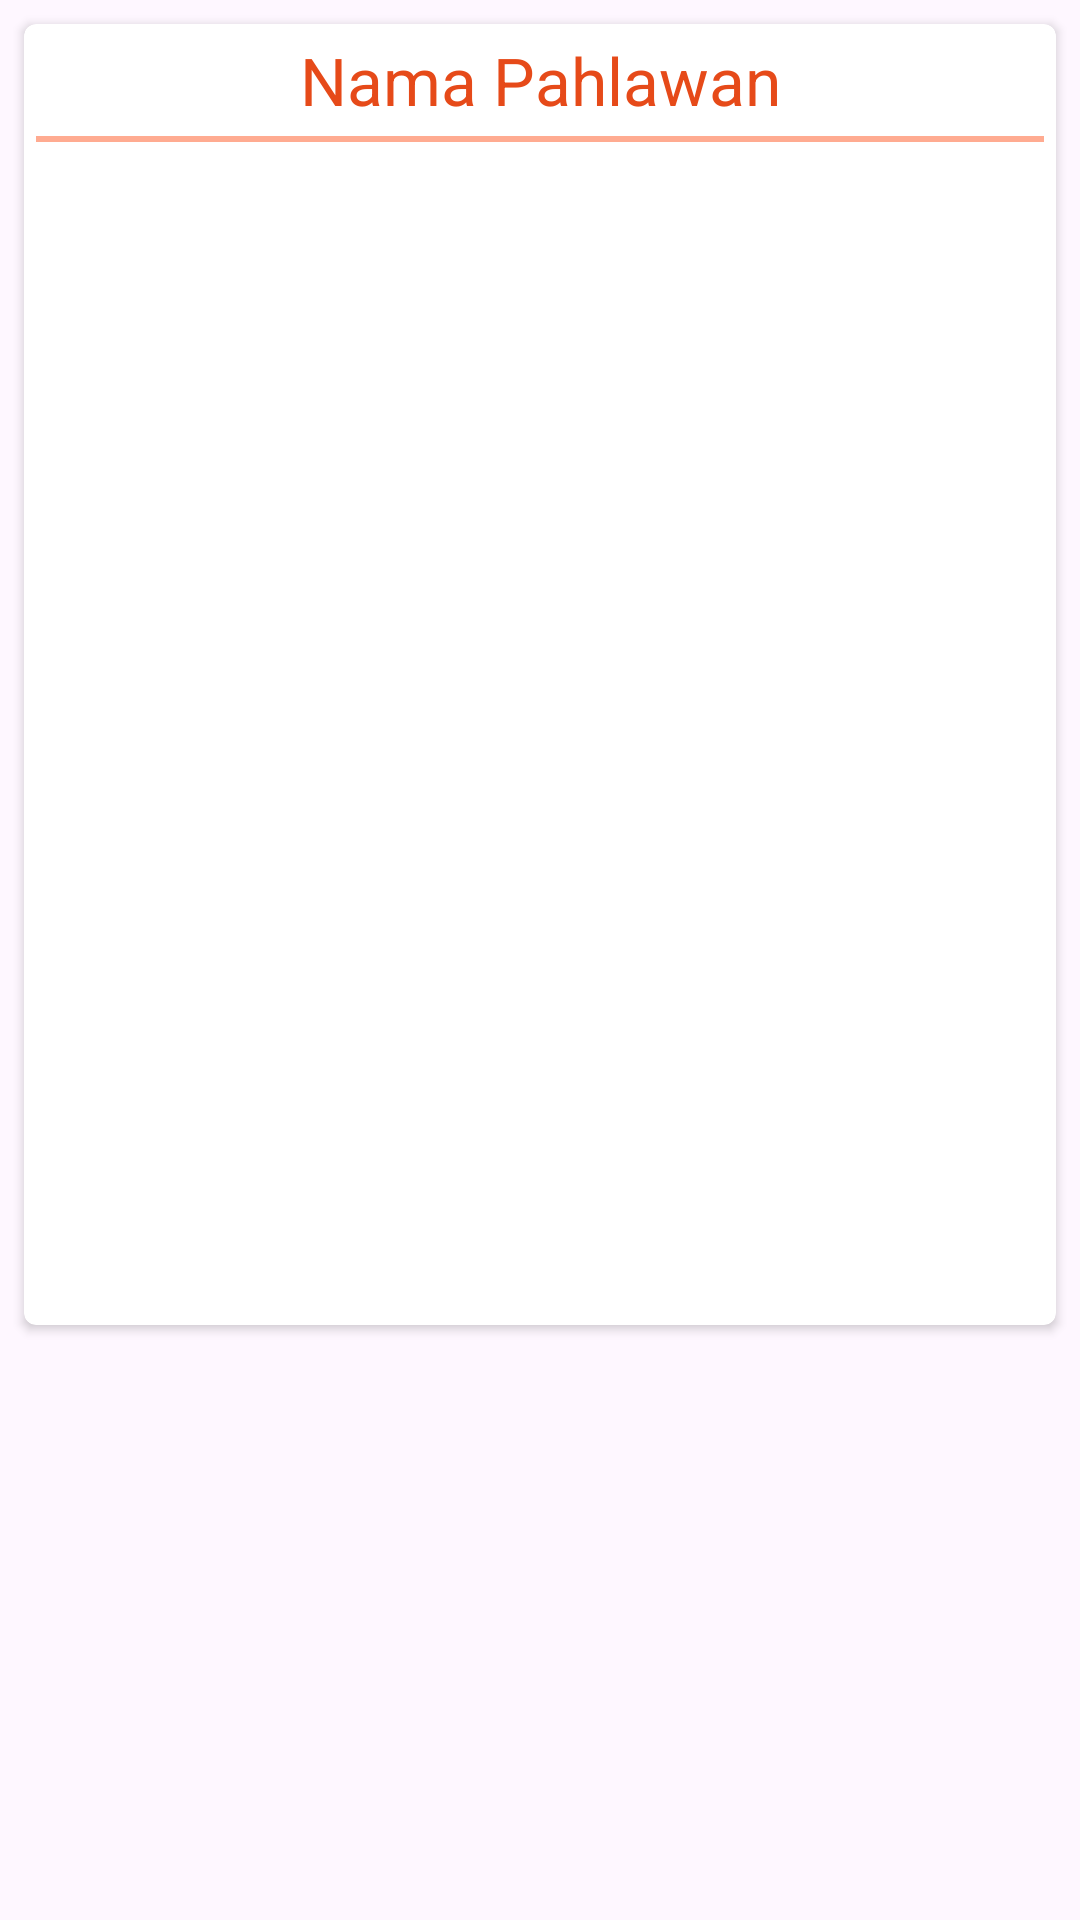

Layout XML and referenced resources for this Android screen:
<!-- AndroidManifest.xml: application theme Theme.MyApplication -->
<!-- res/layout/activity_detail_hero.xml -->
<?xml version="1.0" encoding="utf-8"?>
<ScrollView xmlns:android="http://schemas.android.com/apk/res/android"
    xmlns:tools="http://schemas.android.com/tools"
    android:id="@+id/svHeroDetail"
    android:layout_width="match_parent"
    android:layout_height="match_parent"
    tools:context=".listHero.DetailHeroActivity">

    <androidx.cardview.widget.CardView xmlns:card_view="http://schemas.android.com/apk/res-auto"
        android:id="@+id/cvHeroDetail"
        android:layout_width="match_parent"
        android:layout_height="wrap_content"
        android:layout_margin="8dp"
        card_view:cardCornerRadius="4dp">

        <RelativeLayout
            android:layout_width="match_parent"
            android:layout_height="match_parent"
            android:padding="4dp">

            <TextView
                android:id="@+id/tvHeroDetailName"
                style="@style/TextAppearance.AppCompat.Large"
                android:layout_width="match_parent"
                android:layout_height="wrap_content"
                android:gravity="center"
                android:text="@string/heroes_name"
                android:textColor="@color/orange_dark" />

            <View
                android:id="@+id/viewHeroDetailSeparator"
                android:layout_width="match_parent"
                android:layout_height="2dp"
                android:layout_below="@+id/tvHeroDetailName"
                android:layout_marginTop="4dp"
                android:layout_marginBottom="4dp"
                android:background="@color/orange_light" />

            <ImageView
                android:id="@+id/tvHeroDetailImage"
                android:layout_width="match_parent"
                android:layout_height="350dp"
                android:layout_below="@+id/viewHeroDetailSeparator"
                android:layout_marginTop="4dp"
                android:layout_marginBottom="4dp"
                tools:src="@drawable/ic_launcher_foreground" />

            <TextView
                android:id="@+id/tvHeroDetailDesc"
                style="@style/TextAppearance.AppCompat.Medium"
                android:layout_width="match_parent"
                android:layout_height="wrap_content"
                android:layout_below="@id/tvHeroDetailImage"
                android:layout_marginBottom="4dp"
                android:text="@string/description"
                android:textColor="@color/white" />

        </RelativeLayout>

    </androidx.cardview.widget.CardView>

</ScrollView>
<!-- resources referenced by this layout -->
<resources>
  <color name="orange_dark">#E64A19</color>
  <color name="orange_light">#FFAB91</color>
  <color name="white">#FFFFFFFF</color>
  <string name="description">Deskripsi</string>
  <string name="heroes_name">Nama Pahlawan</string>
  <style name="Theme.MyApplication" parent="Base.Theme.MyApplication" />
  <style name="Base.Theme.MyApplication" parent="Theme.Material3.DayNight.NoActionBar">
          
          
  
          
          <item name="colorPrimary">@color/gray</item>
          <item name="colorPrimaryVariant">@color/gray_dark</item>
          <item name="colorOnPrimary">@color/white</item>
          
          <item name="colorSecondary">@color/orange_light</item>
          <item name="colorSecondaryVariant">@color/orange_dark</item>
          <item name="colorOnSecondary">@color/black</item>
      </style>
  <color name="gray">#607D8B</color>
  <color name="gray_dark">#455A64</color>
  <color name="black">#FF000000</color>
</resources>
